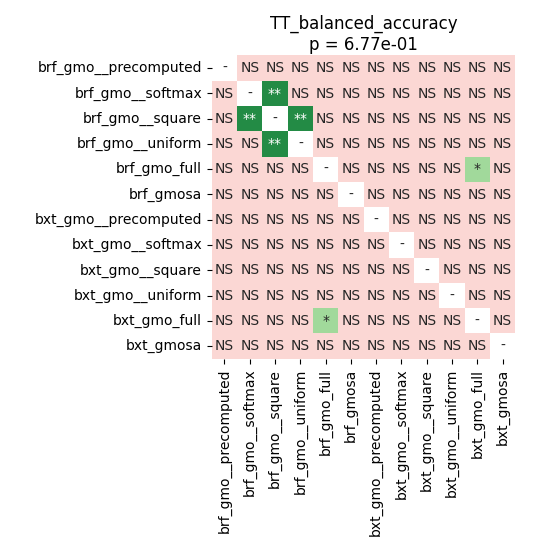

Source data for this figure (header and first rows):
	brf_gmo__precomputed	brf_gmo__softmax	brf_gmo__square	brf_gmo__uniform	brf_gmo_full	brf_gmosa	bxt_gmo__precomputed	bxt_gmo__softmax	bxt_gmo__square	bxt_gmo__uniform	bxt_gmo_full	bxt_gmosa
brf_gmo__precomputed	1.0	0.08865	0.287	0.06808	0.4128	0.4418	0.9799	0.511	0.6129	0.4418	0.6338	0.5606
brf_gmo__softmax	0.08865	1.0	0.001007	0.4418	0.5606	0.8901	0.07578	0.4418	0.07578	0.511	0.7891	0.9428
brf_gmo__square	0.287	0.001007	1.0	0.001007	0.287	0.4418	0.4418	0.4418	0.287	0.3053	0.4418	0.4418
brf_gmo__uniform	0.06808	0.4418	0.001007	1.0	0.5552	0.7891	0.06808	0.4128	0.06915	0.4418	0.6129	0.846
brf_gmo_full	0.4128	0.5606	0.287	0.5552	1.0	0.1648	0.287	0.287	0.287	0.4077	0.01276	0.287
brf_gmosa	0.4418	0.8901	0.4418	0.7891	0.1648	1.0	0.4418	0.4418	0.4418	0.4418	0.5606	0.9543
bxt_gmo__precomputed	0.9799	0.07578	0.4418	0.06808	0.287	0.4418	1.0	0.4418	0.9543	0.3246	0.5068	0.5552
bxt_gmo__softmax	0.511	0.4418	0.4418	0.4128	0.287	0.4418	0.4418	1.0	0.4418	0.4418	0.7891	0.6129
bxt_gmo__square	0.6129	0.07578	0.287	0.06915	0.287	0.4418	0.9543	0.4418	1.0	0.385	0.5387	0.511
bxt_gmo__uniform	0.4418	0.511	0.3053	0.4418	0.4077	0.4418	0.3246	0.4418	0.385	1.0	0.7863	0.7031
bxt_gmo_full	0.6338	0.7891	0.4418	0.6129	0.01276	0.5606	0.5068	0.7891	0.5387	0.7863	1.0	0.4418
bxt_gmosa	0.5606	0.9428	0.4418	0.846	0.287	0.9543	0.5552	0.6129	0.511	0.7031	0.4418	1.0
